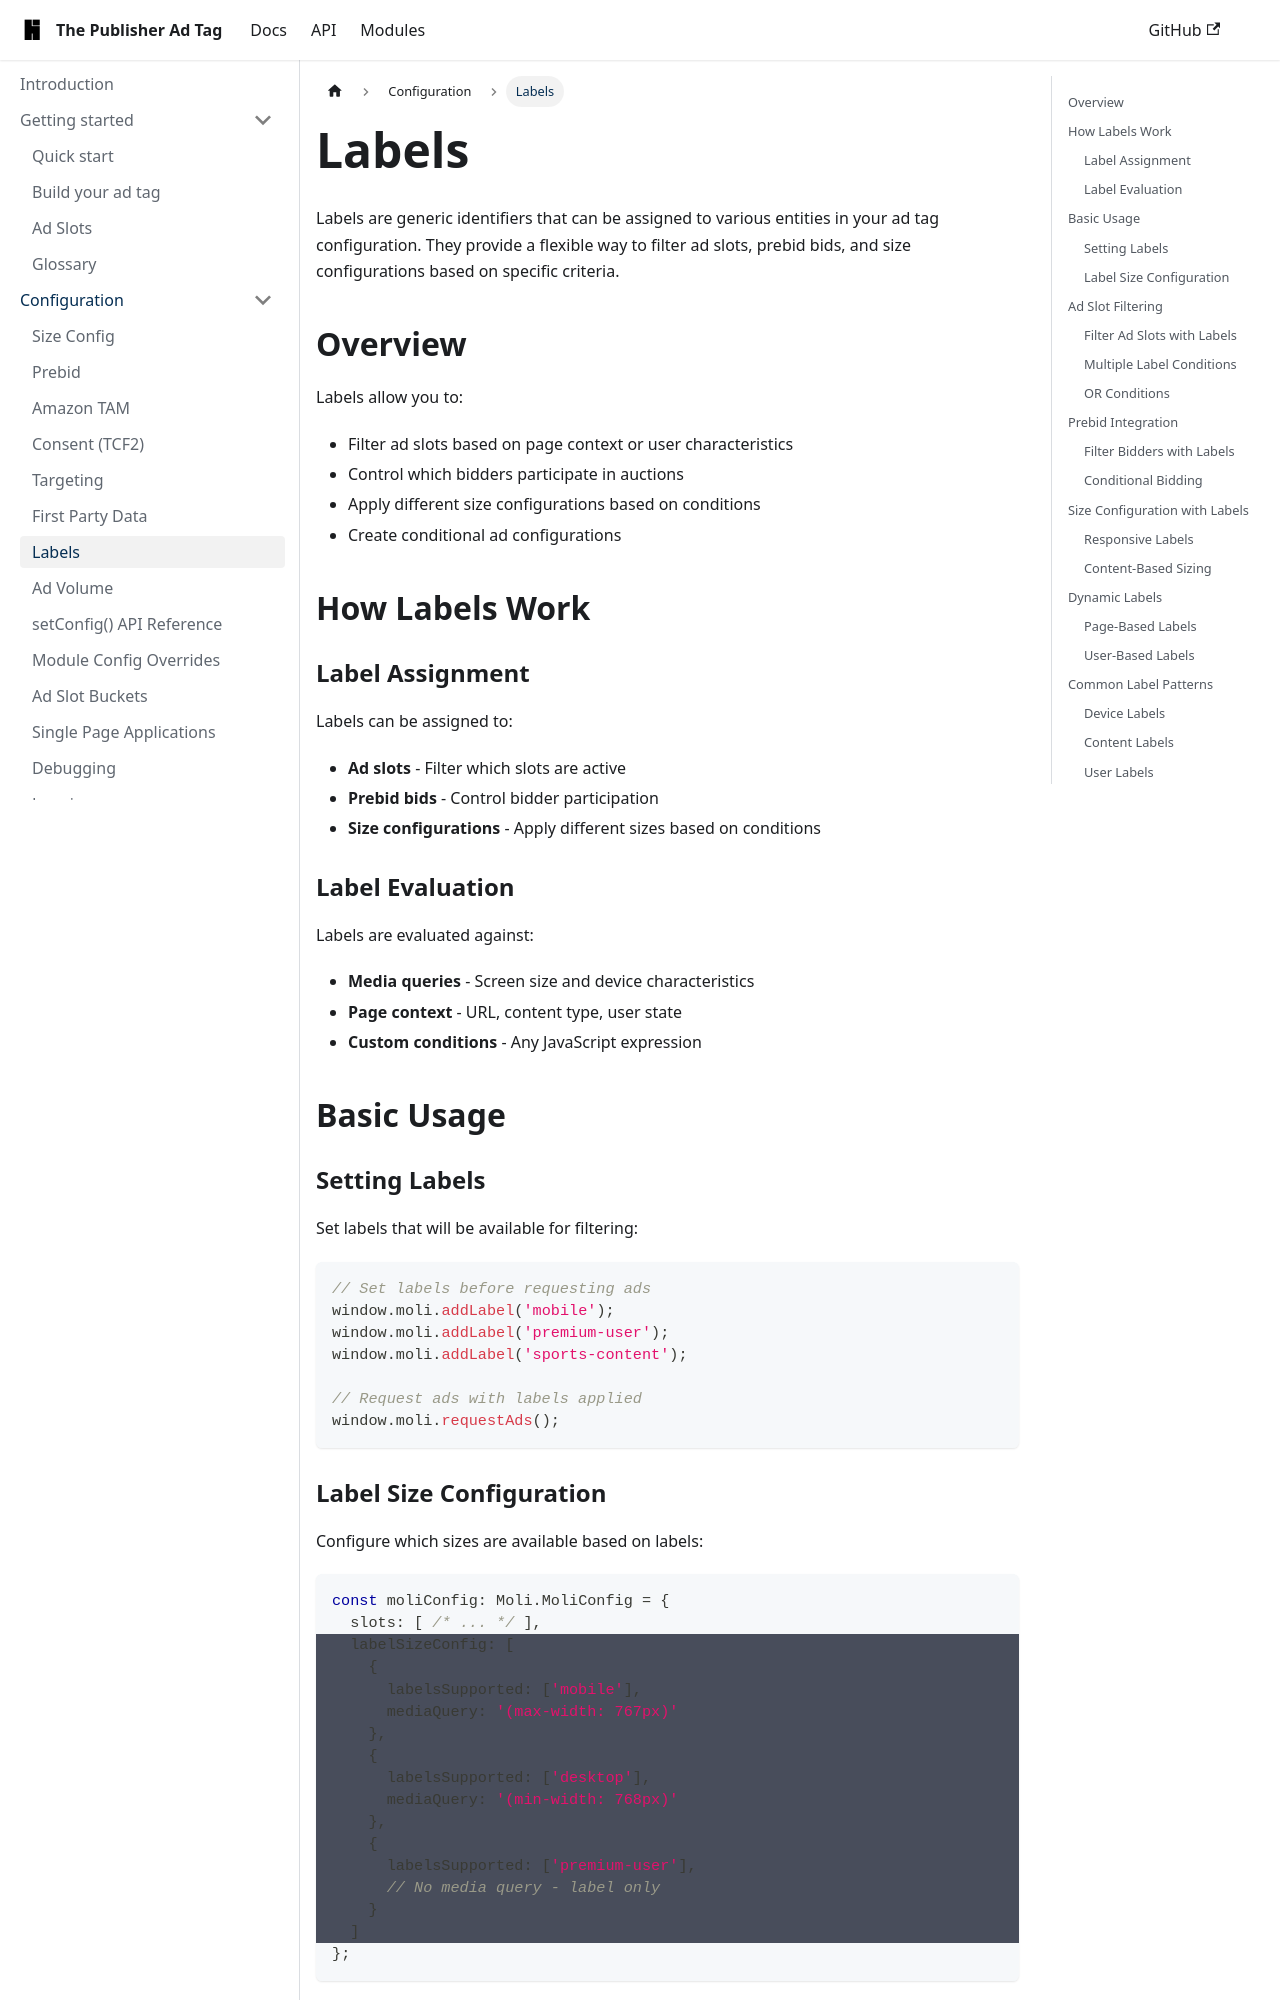

repository: highfivve/moli-ad-tag · page: docs/features/labels/index.html · generator: docusaurus

---
title: Labels
---

Labels are generic identifiers that can be assigned to various entities in your ad tag configuration. They provide a flexible way to filter ad slots, prebid bids, and size configurations based on specific criteria.

## Overview

Labels allow you to:

- Filter ad slots based on page context or user characteristics
- Control which bidders participate in auctions
- Apply different size configurations based on conditions
- Create conditional ad configurations

## How Labels Work

### Label Assignment

Labels can be assigned to:

- **Ad slots** - Filter which slots are active
- **Prebid bids** - Control bidder participation
- **Size configurations** - Apply different sizes based on conditions

### Label Evaluation

Labels are evaluated against:

- **Media queries** - Screen size and device characteristics
- **Page context** - URL, content type, user state
- **Custom conditions** - Any JavaScript expression

## Basic Usage

### Setting Labels

Set labels that will be available for filtering:

```ts
// Set labels before requesting ads
window.moli.addLabel('mobile');
window.moli.addLabel('premium-user');
window.moli.addLabel('sports-content');

// Request ads with labels applied
window.moli.requestAds();
```

### Label Size Configuration

Configure which sizes are available based on labels:

```ts
const moliConfig: Moli.MoliConfig = {
  slots: [ /* ... */ ],
  // highlight-start
  labelSizeConfig: [
    {
      labelsSupported: ['mobile'],
      mediaQuery: '(max-width: 767px)'
    },
    {
      labelsSupported: ['desktop'],
      mediaQuery: '(min-width: 768px)'
    },
    {
      labelsSupported: ['premium-user'],
      // No media query - label only
    }
  ]
  // highlight-end
};
```
